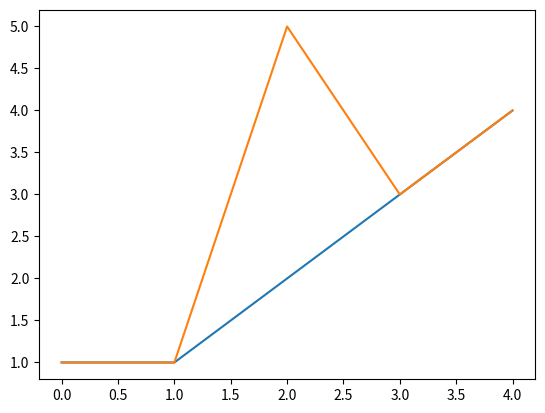

Source code (Python): (Note: this script raises an exception after producing the figure.)
import matplotlib.pyplot as plt
demo1 = [1,1,2,3,4]
demo2 = [1,1,5,3,4]
demo = []
demo.append(demo1)
demo.append(demo2)

plt.figure()
for i,val in enumerate(demo):
    plt.plot(range(len(val)),val)
plt.show()
plt.savefig()